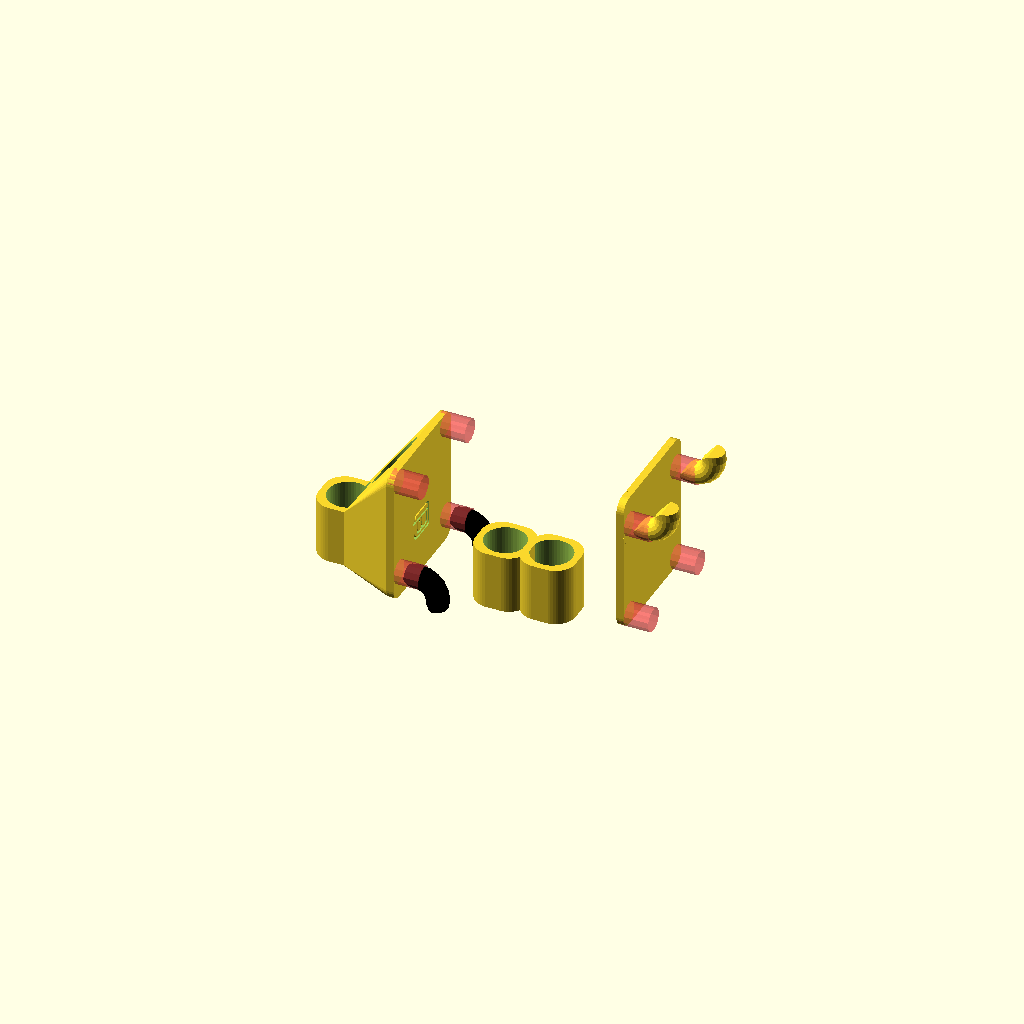
Cell 1: rendered with the file's own defaults.
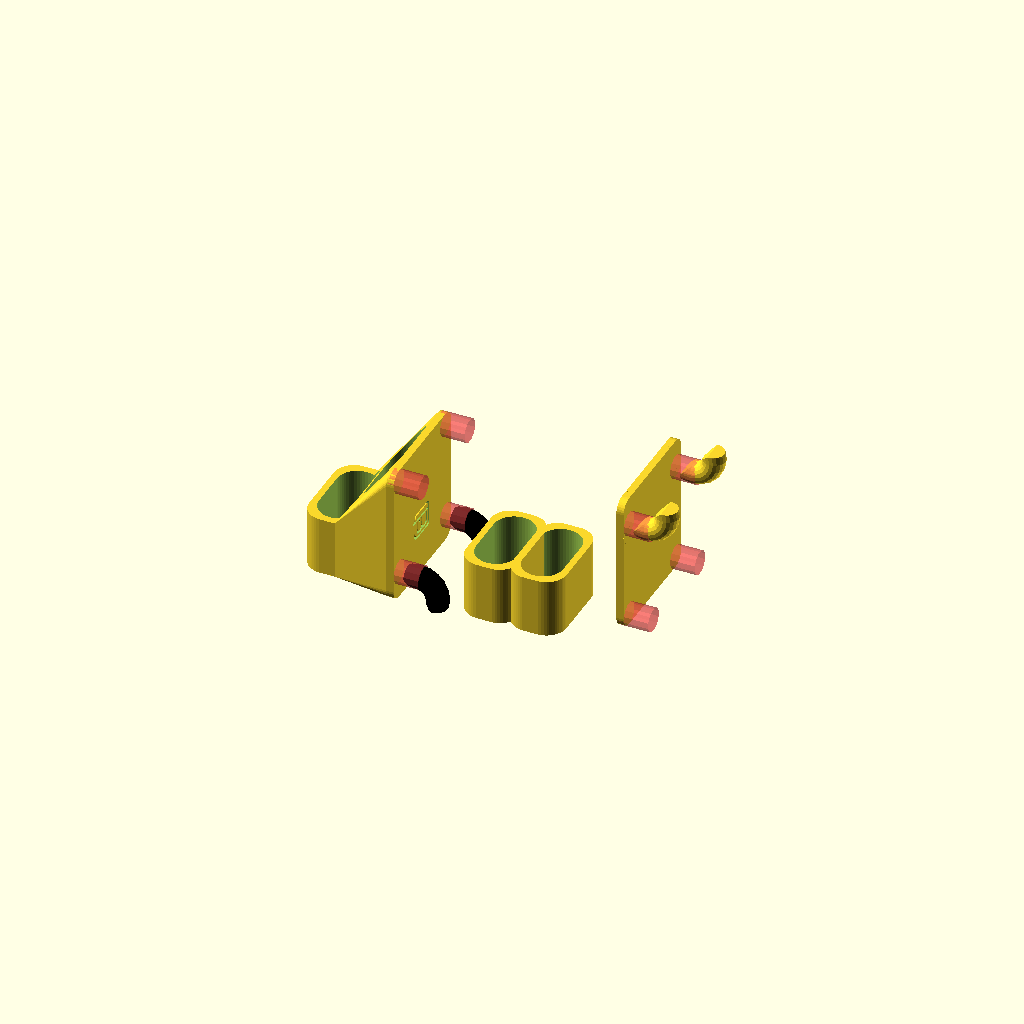
Cell 2: the same model with holder_x_size = 20.
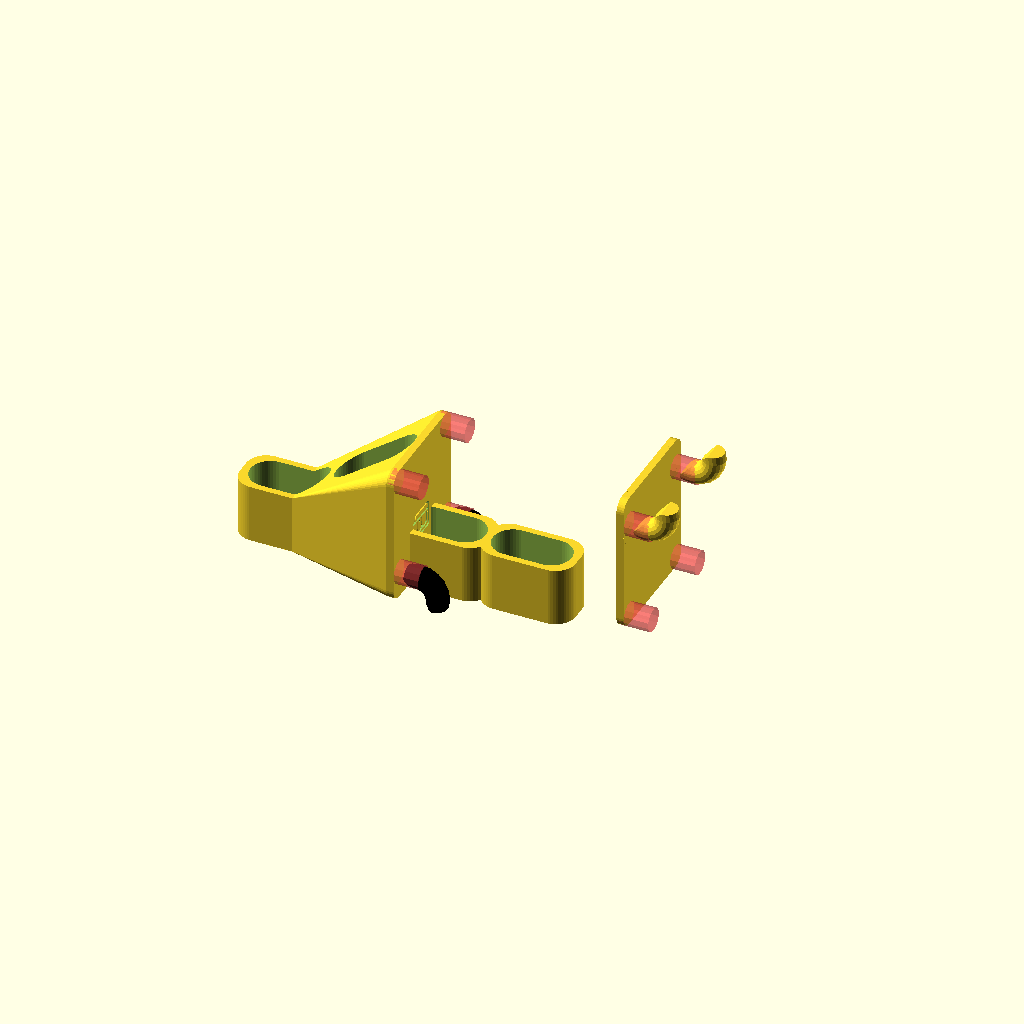
Cell 3: holder_y_size = 20 (everything else at default).
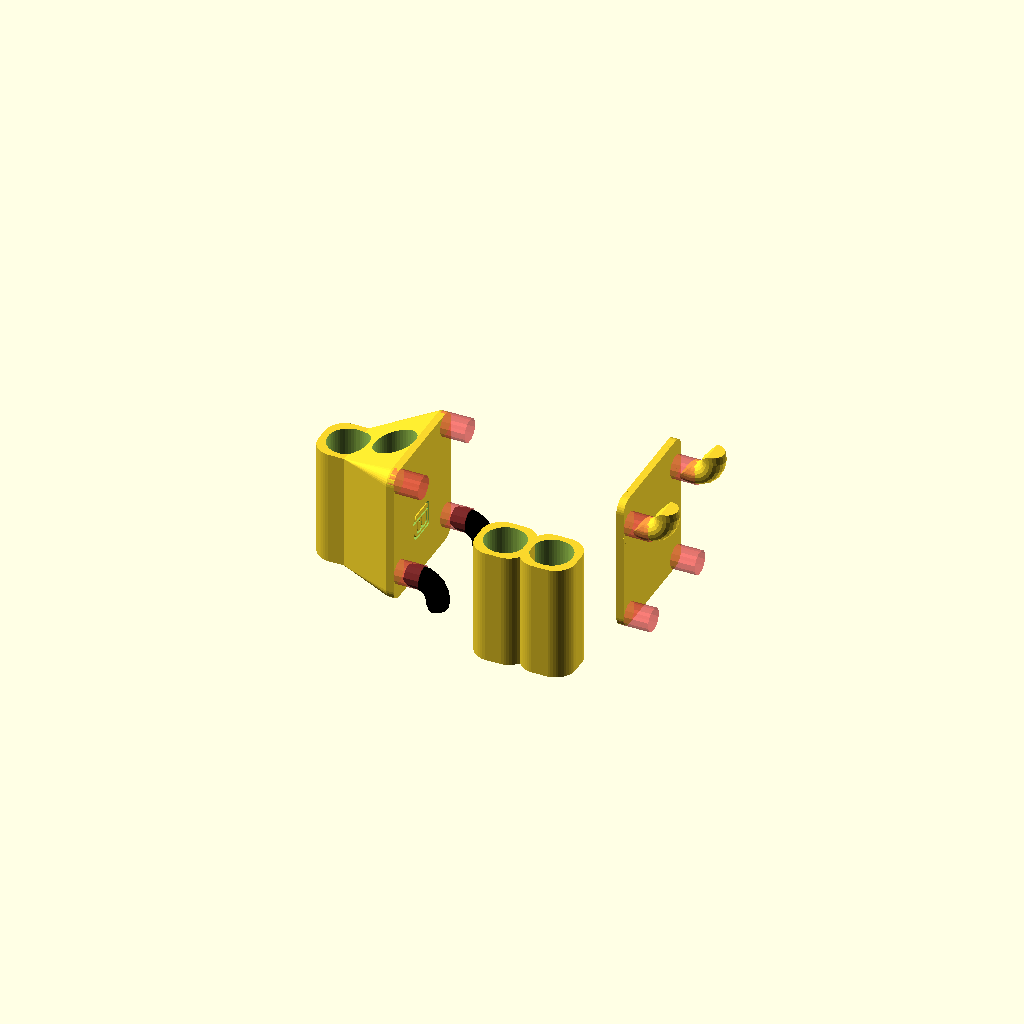
Cell 4 — holder_height set to 30, the other parameters unchanged.
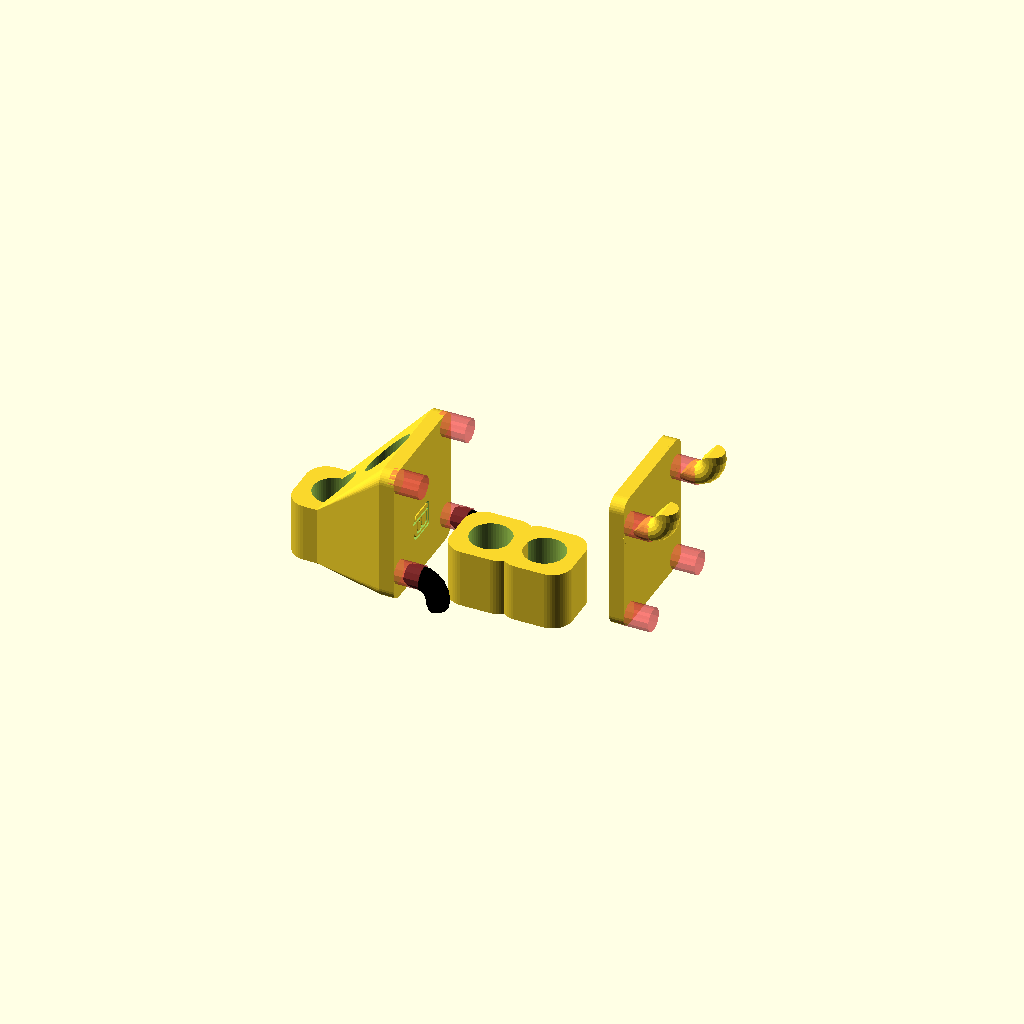
Cell 5: wall_thickness = 3.7 (everything else at default).
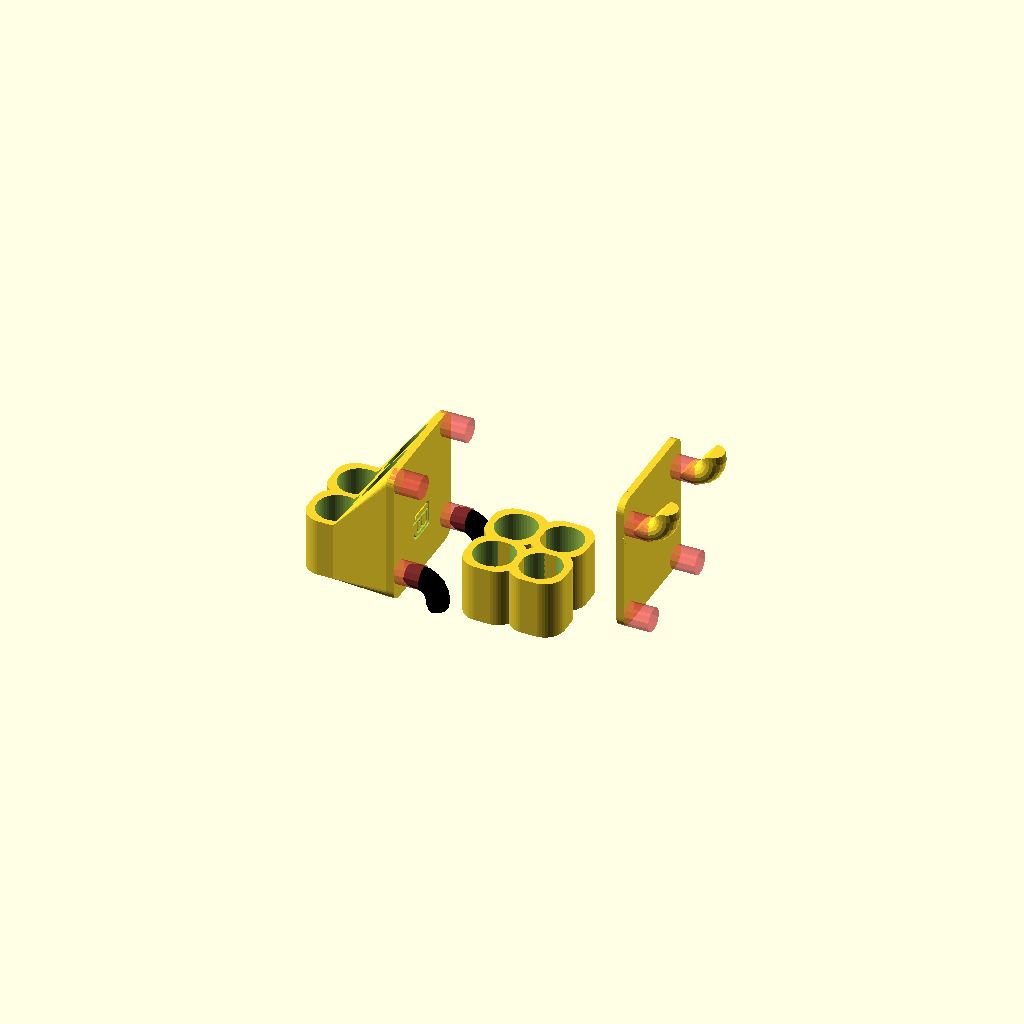
Cell 6 — holder_x_count set to 2, the other parameters unchanged.
All cells are drawn from one camera (rotation 55°, 0°, 25°, orthographic, colour scheme Cornfield), so only the parameter changes between them.
The OpenSCAD source (Werkzeugwand/pegstr.scad):
// PEGSTR - Pegboard Wizard
// Design by Marius Gheorghescu, November 2014
// Update log:
// November 9th 2014
//		- first coomplete version. Angled holders are often odd/incorrect.
// November 15th 2014
//		- minor tweaks to increase rendering speed. added logo. 
// November 28th 2014
//		- bug fixes

// preview[view:north, tilt:bottom diagonal]

// width of the orifice
holder_x_size = 10;

// depth of the orifice
holder_y_size = 10;

// hight of the holder
holder_height = 15;

// how thick are the walls. Hint: 6*extrusion width produces the best results.
wall_thickness = 1.85;

// how many times to repeat the holder on X axis
holder_x_count = 1;

// how many times to repeat the holder on Y axis
holder_y_count = 2;

// orifice corner radius (roundness). Needs to be less than min(x,y)/2.
corner_radius = 30;

// Use values less than 1.0 to make the bottom of the holder narrow
taper_ratio = 1.0;


/* [Advanced] */

// offset from the peg board, typically 0 unless you have an object that needs clearance
holder_offset = 0.0;

// what ratio of the holders bottom is reinforced to the plate [0.0-1.0]
strength_factor = 0.66;

// for bins: what ratio of wall thickness to use for closing the bottom
closed_bottom = 0.0;

// what percentage cu cut in the front (example to slip in a cable or make the tool snap from the side)
holder_cutout_side = 0.0;

// set an angle for the holder to prevent object from sliding or to view it better from the top
holder_angle = 0.0;


/* [Hidden] */

// what is the $fn parameter
holder_sides = max(50, min(20, holder_x_size*2));

// dimensions the same outside US?
hole_spacing = 25.4;
hole_size = 6;//6.0035;
board_thickness = 5;


holder_total_x = wall_thickness + holder_x_count*(wall_thickness+holder_x_size);
holder_total_y = wall_thickness + holder_y_count*(wall_thickness+holder_y_size);
holder_total_z = round(holder_height/hole_spacing)*hole_spacing;
holder_roundness = min(corner_radius, holder_x_size/2, holder_y_size/2); 


// what is the $fn parameter for holders
fn = 32;

epsilon = 0.1;

clip_height = 2*hole_size + 2;
$fn = fn;

module round_rect_ex(x1, y1, x2, y2, z, r1, r2)
{
	$fn=holder_sides;
	brim = z/10;

	//rotate([0,0,(holder_sides==6)?30:((holder_sides==4)?45:0)])
	hull() {
        translate([-x1/2 + r1, y1/2 - r1, z/2-brim/2])
            cylinder(r=r1, h=brim,center=true);
        translate([x1/2 - r1, y1/2 - r1, z/2-brim/2])
            cylinder(r=r1, h=brim,center=true);
        translate([-x1/2 + r1, -y1/2 + r1, z/2-brim/2])
            cylinder(r=r1, h=brim,center=true);
        translate([x1/2 - r1, -y1/2 + r1, z/2-brim/2])
            cylinder(r=r1, h=brim,center=true);

        translate([-x2/2 + r2, y2/2 - r2, -z/2+brim/2])
            cylinder(r=r2, h=brim,center=true);
        translate([x2/2 - r2, y2/2 - r2, -z/2+brim/2])
            cylinder(r=r2, h=brim,center=true);
        translate([-x2/2 + r2, -y2/2 + r2, -z/2+brim/2])
            cylinder(r=r2, h=brim,center=true);
        translate([x2/2 - r2, -y2/2 + r2, -z/2+brim/2])
            cylinder(r=r2, h=brim,center=true);

    }
}

module old_pin(clip)
{
	rotate([0,0,15])
		cylinder(r=hole_size/2, h=board_thickness*1.5+epsilon, center=true, $fn=12);

	if (clip) {
		//
		rotate([0,0,90])
		intersection() {
			translate([0, 0, hole_size-epsilon])
				cube([hole_size+2*epsilon, clip_height, 2*hole_size], center=true);

			// [-hole_size/2 - 1.95,0, board_thickness/2]
			translate([0, hole_size/2 + 2, board_thickness/2]) 
				rotate([0, 90, 0])
				rotate_extrude(convexity = 5, $fn=20)
				translate([5, 0, 0])
				 circle(r = (hole_size*0.95)/2); 
			
			translate([0, hole_size/2 + 2 - 1.6, board_thickness/2]) 
				rotate([45,0,0])
				translate([0, -0, hole_size*0.6])
					cube([hole_size+2*epsilon, 3*hole_size, hole_size], center=true);
		}
	}
}

module pin(clip)
{
	rotate([0,0,15])
		#cylinder(r=hole_size/2, h=board_thickness*1.5+epsilon, center=true, $fn=12);

	if (clip) {
		//
		rotate([0,0,90])
		intersection() {
			translate([0, 0, hole_size-epsilon])
				cube([hole_size+2*epsilon, clip_height, 2*hole_size], center=true);

			// [-hole_size/2 - 1.95,0, board_thickness/2]
			translate([0, hole_size/2 + 2, board_thickness/2]) 
				rotate([0, 90, 0])
				rotate_extrude(convexity = 5, $fn=20)
				translate([5, 0, 0])
				 circle(r = (hole_size*0.95)/2); 
			
			translate([0, hole_size/2 + 2 - 1.6, board_thickness/2]) 
				rotate([45,0,0])
				translate([0, -0, hole_size*0.6])
					cube([hole_size+2*epsilon, 3*hole_size, hole_size], center=true);
		}
	}
}


module pinboard_clips() 
{
	rotate([0,90,0])
	for(i=[0:round(holder_total_x/hole_spacing)]) {
		for(j=[0:max(strength_factor, round(holder_height/hole_spacing))]) {

			translate([
				j*hole_spacing, 
				-hole_spacing*(round(holder_total_x/hole_spacing)/2) + i*hole_spacing, 
				0])
					pin(j==0);
		}
	}
}

module pinboard(clips)
{
	rotate([0,90,0])
	translate([-epsilon, 0, -wall_thickness - board_thickness/2 + epsilon])
	hull() {
		translate([-clip_height/2 + hole_size/2, 
			-hole_spacing*(round(holder_total_x/hole_spacing)/2),0])
			cylinder(r=hole_size/2, h=wall_thickness);

		translate([-clip_height/2 + hole_size/2, 
			hole_spacing*(round(holder_total_x/hole_spacing)/2),0])
			cylinder(r=hole_size/2,  h=wall_thickness);

		translate([max(strength_factor, round(holder_height/hole_spacing))*hole_spacing,
			-hole_spacing*(round(holder_total_x/hole_spacing)/2),0])
			cylinder(r=hole_size/2, h=wall_thickness);

		translate([max(strength_factor, round(holder_height/hole_spacing))*hole_spacing,
			hole_spacing*(round(holder_total_x/hole_spacing)/2),0])
			cylinder(r=hole_size/2,  h=wall_thickness);

	}
}

module holder(negative)
{
	for(x=[1:holder_x_count]){
		for(y=[1:holder_y_count]) 
/*		render(convexity=2)*/ {
			translate([
				-holder_total_y /*- (holder_y_size+wall_thickness)/2*/ + y*(holder_y_size+wall_thickness) + wall_thickness,

				-holder_total_x/2 + (holder_x_size+wall_thickness)/2 + (x-1)*(holder_x_size+wall_thickness) + wall_thickness/2,
				 0])			
	{
		rotate([0, holder_angle, 0])
		translate([
			-wall_thickness*abs(sin(holder_angle))-0*abs((holder_y_size/2)*sin(holder_angle))-holder_offset-(holder_y_size + 2*wall_thickness)/2 - board_thickness/2,
			0,
			-(holder_height/2)*sin(holder_angle) - holder_height/2 + clip_height/2
		])
		difference() {
			if (!negative)

				round_rect_ex(
					(holder_y_size + 2*wall_thickness), 
					holder_x_size + 2*wall_thickness, 
					(holder_y_size + 2*wall_thickness)*taper_ratio, 
					(holder_x_size + 2*wall_thickness)*taper_ratio, 
					holder_height, 
					holder_roundness + epsilon, 
					holder_roundness*taper_ratio + epsilon);

				translate([0,0,closed_bottom*wall_thickness])

				if (negative>1) {
					round_rect_ex(
						holder_y_size*taper_ratio, 
						holder_x_size*taper_ratio, 
						holder_y_size*taper_ratio, 
						holder_x_size*taper_ratio, 
						3*max(holder_height, hole_spacing),
						holder_roundness*taper_ratio + epsilon, 
						holder_roundness*taper_ratio + epsilon);
				} else {
					round_rect_ex(
						holder_y_size, 
						holder_x_size, 
						holder_y_size*taper_ratio, 
						holder_x_size*taper_ratio, 
						holder_height+2*epsilon,
						holder_roundness + epsilon, 
						holder_roundness*taper_ratio + epsilon);
				}

			if (!negative)
				if (holder_cutout_side > 0) {

				if (negative>1) {
					hull() {
						scale([1.0, holder_cutout_side, 1.0])
		 					round_rect_ex(
							holder_y_size*taper_ratio, 
							holder_x_size*taper_ratio, 
							holder_y_size*taper_ratio, 
							holder_x_size*taper_ratio, 
							3*max(holder_height, hole_spacing),
							holder_roundness*taper_ratio + epsilon, 
							holder_roundness*taper_ratio + epsilon);
		
						translate([0-(holder_y_size + 2*wall_thickness), 0,0])
						scale([1.0, holder_cutout_side, 1.0])
		 					round_rect_ex(
							holder_y_size*taper_ratio, 
							holder_x_size*taper_ratio, 
							holder_y_size*taper_ratio, 
							holder_x_size*taper_ratio, 
							3*max(holder_height, hole_spacing),
							holder_roundness*taper_ratio + epsilon, 
							holder_roundness*taper_ratio + epsilon);
					}
				} else {
					hull() {
						scale([1.0, holder_cutout_side, 1.0])
		 					round_rect_ex(
							holder_y_size, 
							holder_x_size, 
							holder_y_size*taper_ratio, 
							holder_x_size*taper_ratio, 
							holder_height+2*epsilon,
							holder_roundness + epsilon, 
							holder_roundness*taper_ratio + epsilon);
		
						translate([0-(holder_y_size + 2*wall_thickness), 0,0])
						scale([1.0, holder_cutout_side, 1.0])
		 					round_rect_ex(
							holder_y_size, 
							holder_x_size, 
							holder_y_size*taper_ratio, 
							holder_x_size*taper_ratio, 
							holder_height+2*epsilon,
							holder_roundness + epsilon, 
							holder_roundness*taper_ratio + epsilon);
						}
					}

				}
			}
		} // positioning
	} // for y
	} // for X
}


module pegstr() 
{
	difference() {
		union() {

			pinboard();


			difference() {
				hull() {
					pinboard();
	
					intersection() {
						translate([-holder_offset - (strength_factor-0.5)*holder_total_y - wall_thickness/4,0,0])
						cube([
							holder_total_y + 2*wall_thickness, 
							holder_total_x + wall_thickness, 
							2*holder_height
						], center=true);
	
						holder(0);
	
					}	
				}

				if (closed_bottom*wall_thickness < epsilon) {
						holder(2);
				}

			}

			//color([0.2,0.5,0])
			difference() {
				holder(0);
				holder(2);
			}

			color([0,0,0])
			pinboard_clips();
		}
	
		holder(1);

		translate([-board_thickness/2,-1,-clip_height+5]) 
		rotate([-90,0,90]) {
			intersection() {
				union() {
					difference() {
						round_rect_ex(3, 10, 3, 10, 2, 1, 1);
						round_rect_ex(2, 9, 2, 9, 3, 1, 1);
					}
			
					translate([2.5, 0, 0]) 
						difference() {
							round_rect_ex(3, 10, 3, 10, 2, 1, 1);
							round_rect_ex(2, 9, 2, 9, 3, 1, 1);
						}
				}
			
				translate([0, -3.5, 0]) 
					cube([20,4,10], center=true);
			}
		
			translate([1.25, -2.5, 0]) 
				difference() {
					round_rect_ex(8, 7, 8, 7, 2, 1, 1);
					round_rect_ex(7, 6, 7, 6, 3, 1, 1);
		
					translate([3,0,0])
						cube([4,2.5,3], center=true);
				}
		
		
			translate([2.0, -1.0, 0]) 
				cube([8, 0.5, 2], center=true);
		
			translate([0,-2,0])
				cylinder(r=0.25, h=2, center=true, $fn=12);
		
			translate([2.5,-2,0])
				cylinder(r=0.25, h=2, center=true, $fn=12);
		}

	}
}


rotate([180,0,0]) pegstr();

translate([40,0,0]) holder();
translate([40,40,0]) pinboard();
translate([40,40,0]) pinboard_clips();
Parameter table extracted from the source (name, type, default, range or options):
holder_x_size: number, default 10
holder_y_size: number, default 10
holder_height: number, default 15
wall_thickness: number, default 1.85
holder_x_count: number, default 1
holder_y_count: number, default 2
corner_radius: number, default 30
taper_ratio: number, default 1
holder_offset: number, default 0
strength_factor: number, default 0.66
closed_bottom: number, default 0
holder_cutout_side: number, default 0
holder_angle: number, default 0
